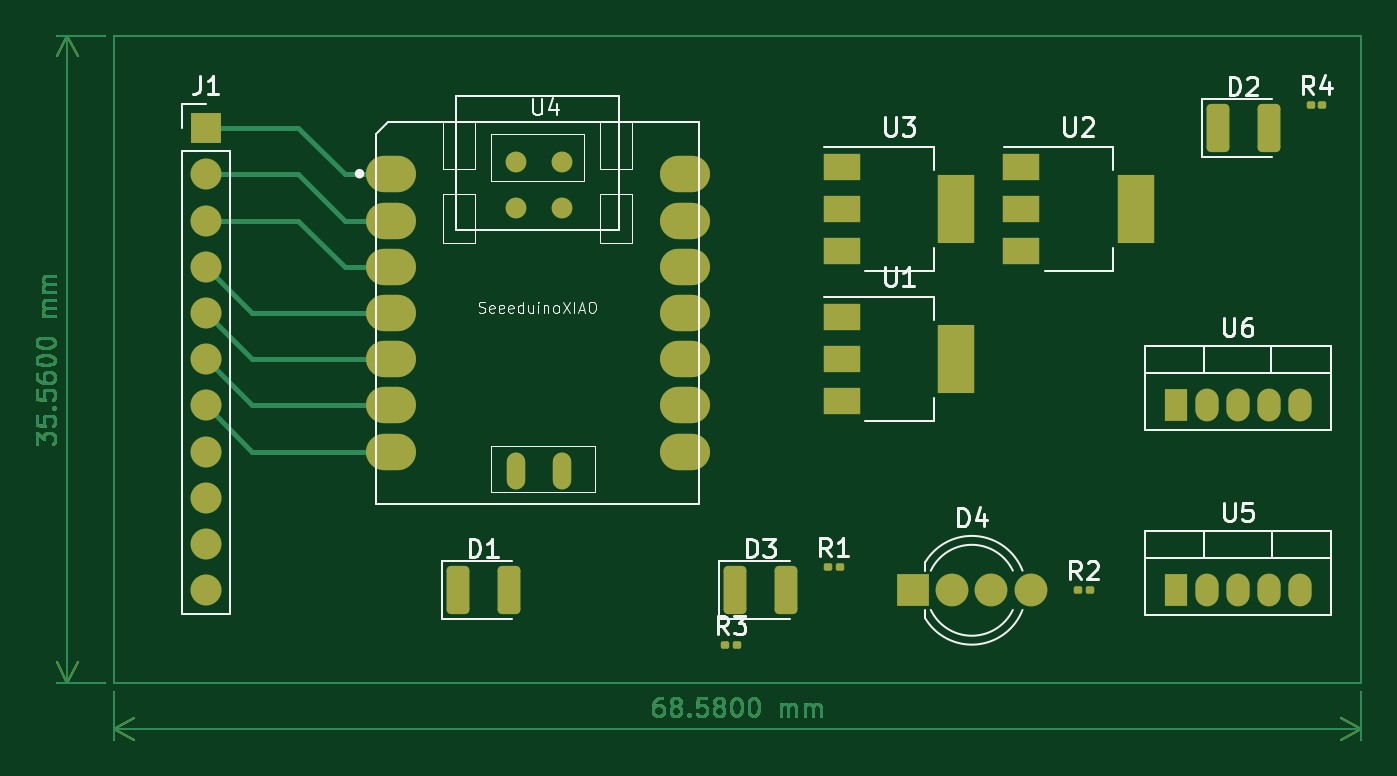
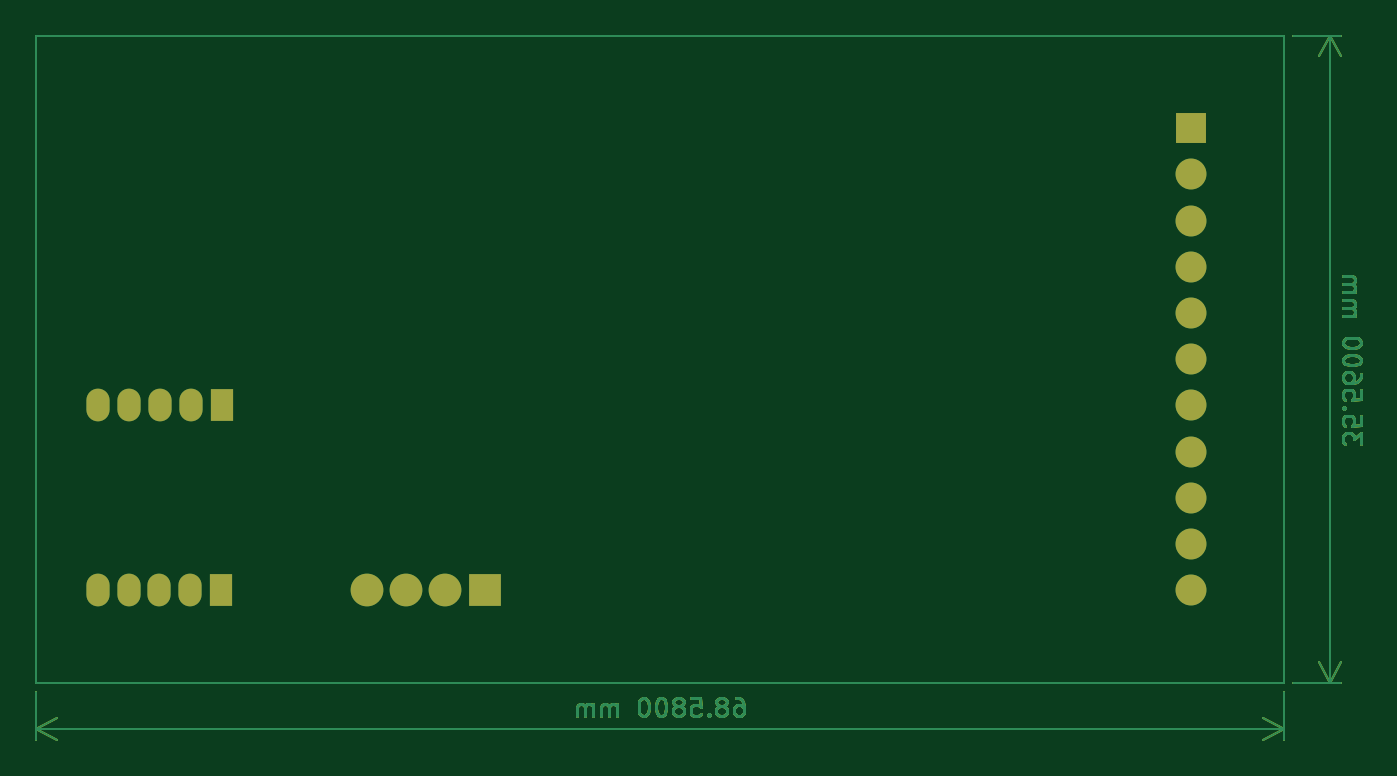
Circuit board: 9 layer files. Board 72.8 x 38.7 mm.
- bottom_copper: MainPCB-B_Cu.gbr (12288 bytes)
- bottom_mask: MainPCB-B_Mask.gbr (1376 bytes)
- paste: MainPCB-B_Paste.gbr (466 bytes)
- bottom_silk: MainPCB-B_Silkscreen.gbr (467 bytes)
- outline: MainPCB-Edge_Cuts.gbr (10016 bytes)
- top_copper: MainPCB-F_Cu.gbr (17889 bytes)
- top_mask: MainPCB-F_Mask.gbr (3678 bytes)
- paste: MainPCB-F_Paste.gbr (2768 bytes)
- top_silk: MainPCB-F_Silkscreen.gbr (17160 bytes)

=== bottom_copper: MainPCB-B_Cu.gbr (12288 bytes, source omitted) ===
=== bottom_mask: MainPCB-B_Mask.gbr ===
%TF.GenerationSoftware,KiCad,Pcbnew,6.0.11+dfsg-1*%
%TF.CreationDate,2024-03-20T12:36:12-04:00*%
%TF.ProjectId,MainPCB,4d61696e-5043-4422-9e6b-696361645f70,rev?*%
%TF.SameCoordinates,Original*%
%TF.FileFunction,Soldermask,Bot*%
%TF.FilePolarity,Negative*%
%FSLAX46Y46*%
G04 Gerber Fmt 4.6, Leading zero omitted, Abs format (unit mm)*
G04 Created by KiCad (PCBNEW 6.0.11+dfsg-1) date 2024-03-20 12:36:12*
%MOMM*%
%LPD*%
G01*
G04 APERTURE LIST*
%ADD10R,1.275000X1.800000*%
%ADD11O,1.275000X1.800000*%
%ADD12R,1.700000X1.700000*%
%ADD13O,1.700000X1.700000*%
%ADD14R,1.800000X1.800000*%
%ADD15C,1.800000*%
G04 APERTURE END LIST*
D10*
%TO.C,U6*%
X193020000Y-99060000D03*
D11*
X194720000Y-99060000D03*
X196420000Y-99060000D03*
X198120000Y-99060000D03*
X199820000Y-99060000D03*
%TD*%
D10*
%TO.C,U5*%
X193040000Y-109220000D03*
D11*
X194740000Y-109220000D03*
X196440000Y-109220000D03*
X198140000Y-109220000D03*
X199840000Y-109220000D03*
%TD*%
D12*
%TO.C,J1*%
X139700000Y-83820000D03*
D13*
X139700000Y-86360000D03*
X139700000Y-88900000D03*
X139700000Y-91440000D03*
X139700000Y-93980000D03*
X139700000Y-96520000D03*
X139700000Y-99060000D03*
X139700000Y-101600000D03*
X139700000Y-104140000D03*
X139700000Y-106680000D03*
X139700000Y-109220000D03*
%TD*%
D14*
%TO.C,D4*%
X178562000Y-109220000D03*
D15*
X180721000Y-109220000D03*
X182880000Y-109220000D03*
X185039000Y-109220000D03*
%TD*%
M02*

=== paste: MainPCB-B_Paste.gbr ===
%TF.GenerationSoftware,KiCad,Pcbnew,6.0.11+dfsg-1*%
%TF.CreationDate,2024-03-20T12:36:12-04:00*%
%TF.ProjectId,MainPCB,4d61696e-5043-4422-9e6b-696361645f70,rev?*%
%TF.SameCoordinates,Original*%
%TF.FileFunction,Paste,Bot*%
%TF.FilePolarity,Positive*%
%FSLAX46Y46*%
G04 Gerber Fmt 4.6, Leading zero omitted, Abs format (unit mm)*
G04 Created by KiCad (PCBNEW 6.0.11+dfsg-1) date 2024-03-20 12:36:12*
%MOMM*%
%LPD*%
G01*
G04 APERTURE LIST*
G04 APERTURE END LIST*
M02*

=== bottom_silk: MainPCB-B_Silkscreen.gbr ===
%TF.GenerationSoftware,KiCad,Pcbnew,6.0.11+dfsg-1*%
%TF.CreationDate,2024-03-20T12:36:12-04:00*%
%TF.ProjectId,MainPCB,4d61696e-5043-4422-9e6b-696361645f70,rev?*%
%TF.SameCoordinates,Original*%
%TF.FileFunction,Legend,Bot*%
%TF.FilePolarity,Positive*%
%FSLAX46Y46*%
G04 Gerber Fmt 4.6, Leading zero omitted, Abs format (unit mm)*
G04 Created by KiCad (PCBNEW 6.0.11+dfsg-1) date 2024-03-20 12:36:12*
%MOMM*%
%LPD*%
G01*
G04 APERTURE LIST*
G04 APERTURE END LIST*
M02*

=== outline: MainPCB-Edge_Cuts.gbr (10016 bytes, source omitted) ===
=== top_copper: MainPCB-F_Cu.gbr (17889 bytes, source omitted) ===
=== top_mask: MainPCB-F_Mask.gbr ===
%TF.GenerationSoftware,KiCad,Pcbnew,6.0.11+dfsg-1*%
%TF.CreationDate,2024-03-20T12:36:12-04:00*%
%TF.ProjectId,MainPCB,4d61696e-5043-4422-9e6b-696361645f70,rev?*%
%TF.SameCoordinates,Original*%
%TF.FileFunction,Soldermask,Top*%
%TF.FilePolarity,Negative*%
%FSLAX46Y46*%
G04 Gerber Fmt 4.6, Leading zero omitted, Abs format (unit mm)*
G04 Created by KiCad (PCBNEW 6.0.11+dfsg-1) date 2024-03-20 12:36:12*
%MOMM*%
%LPD*%
G01*
G04 APERTURE LIST*
G04 Aperture macros list*
%AMRoundRect*
0 Rectangle with rounded corners*
0 $1 Rounding radius*
0 $2 $3 $4 $5 $6 $7 $8 $9 X,Y pos of 4 corners*
0 Add a 4 corners polygon primitive as box body*
4,1,4,$2,$3,$4,$5,$6,$7,$8,$9,$2,$3,0*
0 Add four circle primitives for the rounded corners*
1,1,$1+$1,$2,$3*
1,1,$1+$1,$4,$5*
1,1,$1+$1,$6,$7*
1,1,$1+$1,$8,$9*
0 Add four rect primitives between the rounded corners*
20,1,$1+$1,$2,$3,$4,$5,0*
20,1,$1+$1,$4,$5,$6,$7,0*
20,1,$1+$1,$6,$7,$8,$9,0*
20,1,$1+$1,$8,$9,$2,$3,0*%
G04 Aperture macros list end*
%ADD10R,1.275000X1.800000*%
%ADD11O,1.275000X1.800000*%
%ADD12RoundRect,0.100000X-0.130000X-0.100000X0.130000X-0.100000X0.130000X0.100000X-0.130000X0.100000X0*%
%ADD13R,1.700000X1.700000*%
%ADD14O,1.700000X1.700000*%
%ADD15R,1.800000X1.800000*%
%ADD16C,1.800000*%
%ADD17RoundRect,0.250000X-0.375000X-1.075000X0.375000X-1.075000X0.375000X1.075000X-0.375000X1.075000X0*%
%ADD18R,2.000000X1.500000*%
%ADD19R,2.000000X3.800000*%
%ADD20O,2.748280X1.998980*%
%ADD21O,1.016000X2.032000*%
%ADD22C,1.143000*%
G04 APERTURE END LIST*
D10*
%TO.C,U6*%
X193020000Y-99060000D03*
D11*
X194720000Y-99060000D03*
X196420000Y-99060000D03*
X198120000Y-99060000D03*
X199820000Y-99060000D03*
%TD*%
D10*
%TO.C,U5*%
X193040000Y-109220000D03*
D11*
X194740000Y-109220000D03*
X196440000Y-109220000D03*
X198140000Y-109220000D03*
X199840000Y-109220000D03*
%TD*%
D12*
%TO.C,R4*%
X200430000Y-82550000D03*
X201070000Y-82550000D03*
%TD*%
%TO.C,R3*%
X168240000Y-112240000D03*
X168880000Y-112240000D03*
%TD*%
%TO.C,R2*%
X187640000Y-109220000D03*
X188280000Y-109220000D03*
%TD*%
%TO.C,R1*%
X173890000Y-107950000D03*
X174530000Y-107950000D03*
%TD*%
D13*
%TO.C,J1*%
X139700000Y-83820000D03*
D14*
X139700000Y-86360000D03*
X139700000Y-88900000D03*
X139700000Y-91440000D03*
X139700000Y-93980000D03*
X139700000Y-96520000D03*
X139700000Y-99060000D03*
X139700000Y-101600000D03*
X139700000Y-104140000D03*
X139700000Y-106680000D03*
X139700000Y-109220000D03*
%TD*%
D15*
%TO.C,D4*%
X178562000Y-109220000D03*
D16*
X180721000Y-109220000D03*
X182880000Y-109220000D03*
X185039000Y-109220000D03*
%TD*%
D17*
%TO.C,D3*%
X168780000Y-109220000D03*
X171580000Y-109220000D03*
%TD*%
%TO.C,D2*%
X195320000Y-83820000D03*
X198120000Y-83820000D03*
%TD*%
%TO.C,D1*%
X153540000Y-109220000D03*
X156340000Y-109220000D03*
%TD*%
D18*
%TO.C,U3*%
X174650000Y-85970000D03*
D19*
X180950000Y-88270000D03*
D18*
X174650000Y-88270000D03*
X174650000Y-90570000D03*
%TD*%
D20*
%TO.C,U4*%
X149860000Y-86360000D03*
X149860000Y-88900000D03*
X149860000Y-91440000D03*
X149860000Y-93980000D03*
X149860000Y-96520000D03*
X149860000Y-99060000D03*
X149860000Y-101600000D03*
X166024560Y-101600000D03*
X166024560Y-99060000D03*
X166024560Y-96520000D03*
X166024560Y-93980000D03*
X166024560Y-91440000D03*
X166024560Y-88900000D03*
X166024560Y-86360000D03*
D21*
X156726880Y-102677820D03*
X159276880Y-102677820D03*
D22*
X156725683Y-85673633D03*
X159265683Y-85673633D03*
X156725683Y-88213633D03*
X159265683Y-88213633D03*
%TD*%
D18*
%TO.C,U2*%
X184500000Y-85970000D03*
D19*
X190800000Y-88270000D03*
D18*
X184500000Y-88270000D03*
X184500000Y-90570000D03*
%TD*%
%TO.C,U1*%
X174650000Y-94220000D03*
X174650000Y-96520000D03*
D19*
X180950000Y-96520000D03*
D18*
X174650000Y-98820000D03*
%TD*%
M02*

=== paste: MainPCB-F_Paste.gbr (2768 bytes, source withheld) ===
=== top_silk: MainPCB-F_Silkscreen.gbr (17160 bytes, source omitted) ===
